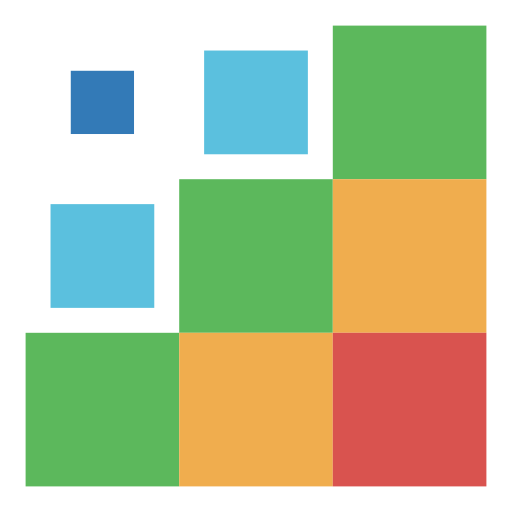
t = 0.00 s
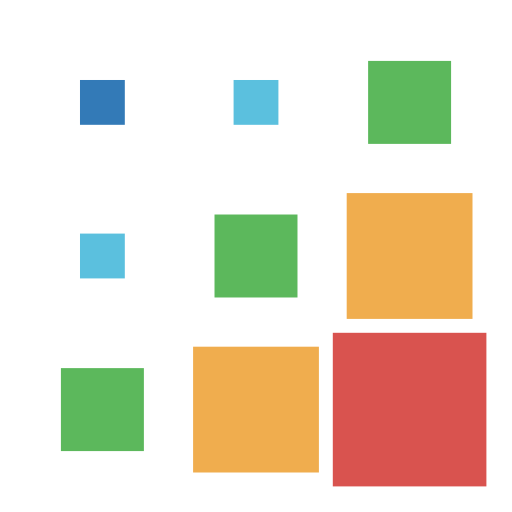
t = 0.15 s
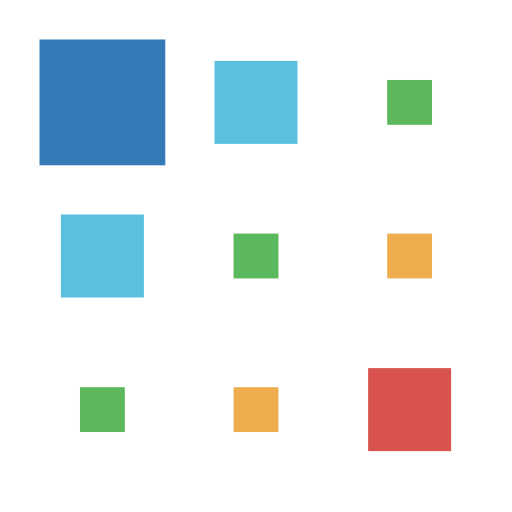
t = 0.35 s
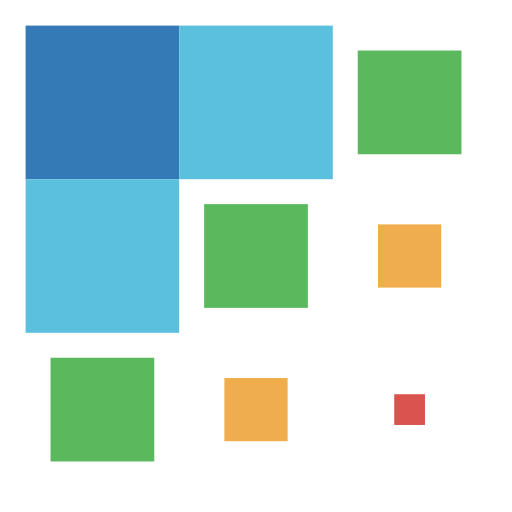
t = 0.50 s
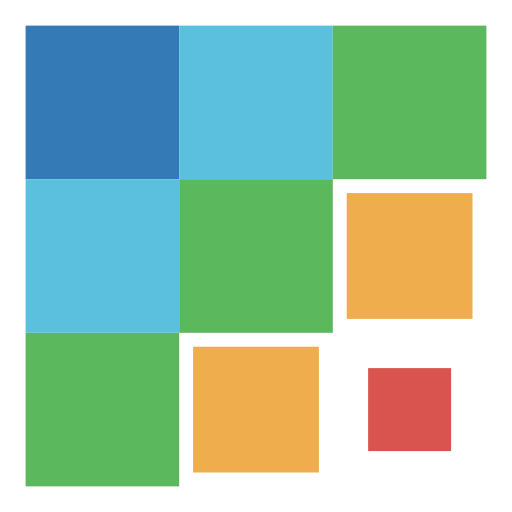
t = 0.65 s
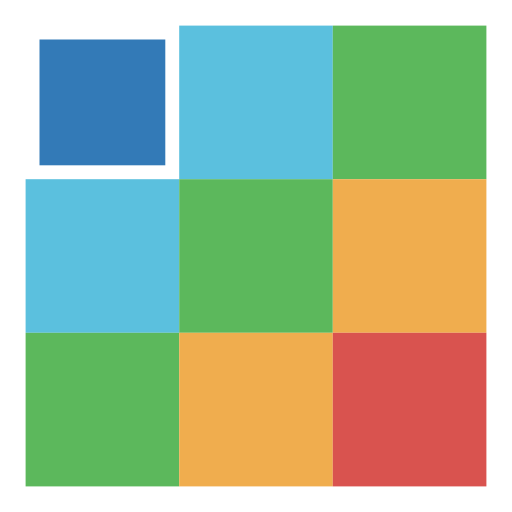
t = 0.85 s

The animated SVG that drew these frames (rendered in a browser with its animation timeline set to each time). Animation: 9 SMIL elements (animateTransform=9); one cycle of 1.00 s, repeats indefinitely.

<svg width="200px"  height="200px"  xmlns="http://www.w3.org/2000/svg" viewBox="0 0 100 100" preserveAspectRatio="xMidYMid" class="lds-square" style="background: none;"><g transform="translate(20 20)"><rect x="-15" y="-15" width="30" height="30" fill="#337ab7" transform="scale(0.292312 0.292312)"><animateTransform attributeName="transform" type="scale" calcMode="spline" values="1;1;0.2;1;1" keyTimes="0;0.2;0.5;0.8;1" dur="1s" keySplines="0.5 0.5 0.5 0.5;0 0.1 0.9 1;0.1 0 1 0.9;0.5 0.5 0.5 0.5" begin="-0.4s" repeatCount="indefinite"></animateTransform></rect></g><g transform="translate(50 20)"><rect x="-15" y="-15" width="30" height="30" fill="#5bc0de" transform="scale(0.540638 0.540638)"><animateTransform attributeName="transform" type="scale" calcMode="spline" values="1;1;0.2;1;1" keyTimes="0;0.2;0.5;0.8;1" dur="1s" keySplines="0.5 0.5 0.5 0.5;0 0.1 0.9 1;0.1 0 1 0.9;0.5 0.5 0.5 0.5" begin="-0.3s" repeatCount="indefinite"></animateTransform></rect></g><g transform="translate(80 20)"><rect x="-15" y="-15" width="30" height="30" fill="#5cb85c" transform="scale(0.818981 0.818981)"><animateTransform attributeName="transform" type="scale" calcMode="spline" values="1;1;0.2;1;1" keyTimes="0;0.2;0.5;0.8;1" dur="1s" keySplines="0.5 0.5 0.5 0.5;0 0.1 0.9 1;0.1 0 1 0.9;0.5 0.5 0.5 0.5" begin="-0.2s" repeatCount="indefinite"></animateTransform></rect></g><g transform="translate(20 50)"><rect x="-15" y="-15" width="30" height="30" fill="#5bc0de" transform="scale(0.540638 0.540638)"><animateTransform attributeName="transform" type="scale" calcMode="spline" values="1;1;0.2;1;1" keyTimes="0;0.2;0.5;0.8;1" dur="1s" keySplines="0.5 0.5 0.5 0.5;0 0.1 0.9 1;0.1 0 1 0.9;0.5 0.5 0.5 0.5" begin="-0.3s" repeatCount="indefinite"></animateTransform></rect></g><g transform="translate(50 50)"><rect x="-15" y="-15" width="30" height="30" fill="#5cb85c" transform="scale(0.818981 0.818981)"><animateTransform attributeName="transform" type="scale" calcMode="spline" values="1;1;0.2;1;1" keyTimes="0;0.2;0.5;0.8;1" dur="1s" keySplines="0.5 0.5 0.5 0.5;0 0.1 0.9 1;0.1 0 1 0.9;0.5 0.5 0.5 0.5" begin="-0.2s" repeatCount="indefinite"></animateTransform></rect></g><g transform="translate(80 50)"><rect x="-15" y="-15" width="30" height="30" fill="#f0ad4e" transform="scale(1 1)"><animateTransform attributeName="transform" type="scale" calcMode="spline" values="1;1;0.2;1;1" keyTimes="0;0.2;0.5;0.8;1" dur="1s" keySplines="0.5 0.5 0.5 0.5;0 0.1 0.9 1;0.1 0 1 0.9;0.5 0.5 0.5 0.5" begin="-0.1s" repeatCount="indefinite"></animateTransform></rect></g><g transform="translate(20 80)"><rect x="-15" y="-15" width="30" height="30" fill="#5cb85c" transform="scale(0.818981 0.818981)"><animateTransform attributeName="transform" type="scale" calcMode="spline" values="1;1;0.2;1;1" keyTimes="0;0.2;0.5;0.8;1" dur="1s" keySplines="0.5 0.5 0.5 0.5;0 0.1 0.9 1;0.1 0 1 0.9;0.5 0.5 0.5 0.5" begin="-0.2s" repeatCount="indefinite"></animateTransform></rect></g><g transform="translate(50 80)"><rect x="-15" y="-15" width="30" height="30" fill="#f0ad4e" transform="scale(1 1)"><animateTransform attributeName="transform" type="scale" calcMode="spline" values="1;1;0.2;1;1" keyTimes="0;0.2;0.5;0.8;1" dur="1s" keySplines="0.5 0.5 0.5 0.5;0 0.1 0.9 1;0.1 0 1 0.9;0.5 0.5 0.5 0.5" begin="-0.1s" repeatCount="indefinite"></animateTransform></rect></g><g transform="translate(80 80)"><rect x="-15" y="-15" width="30" height="30" fill="#d9534f" transform="scale(1 1)"><animateTransform attributeName="transform" type="scale" calcMode="spline" values="1;1;0.2;1;1" keyTimes="0;0.2;0.5;0.8;1" dur="1s" keySplines="0.5 0.5 0.5 0.5;0 0.1 0.9 1;0.1 0 1 0.9;0.5 0.5 0.5 0.5" begin="0s" repeatCount="indefinite"></animateTransform></rect></g></svg>
